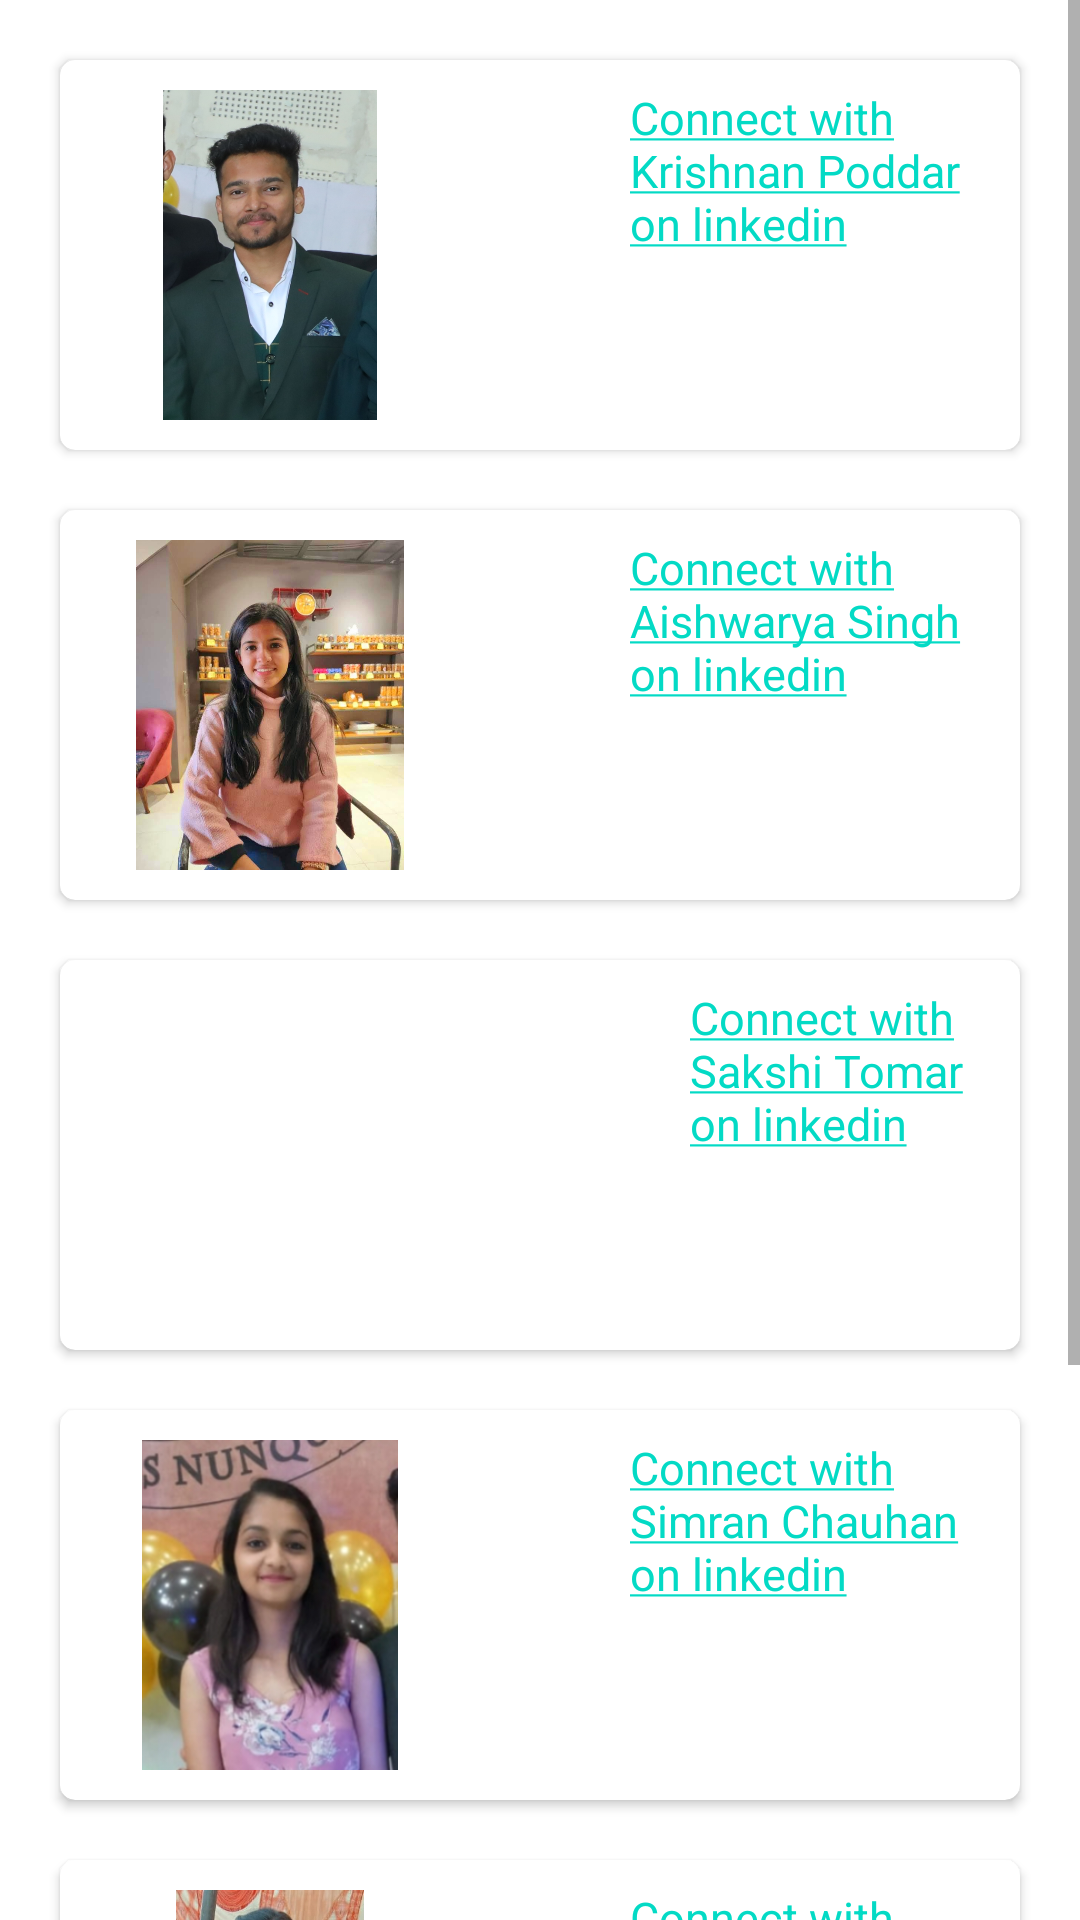

Reconstruct the res/layout file that produces this screen, plus the resources it refers to.
<!-- AndroidManifest.xml: application theme Theme.SarvSahayak -->
<!-- res/layout/fragment_developers.xml -->
<?xml version="1.0" encoding="utf-8"?>
<ScrollView xmlns:android="http://schemas.android.com/apk/res/android"
    xmlns:tools="http://schemas.android.com/tools"
    android:layout_width="match_parent"
    android:layout_height="match_parent"
    xmlns:app="http://schemas.android.com/apk/res-auto"
    tools:context=".fragments.DevelopersFragment">
    <LinearLayout
        android:layout_width="match_parent"
        android:layout_height="match_parent"
        android:orientation="vertical">

    <androidx.cardview.widget.CardView
        android:id="@+id/CardView1"
        android:layout_width="match_parent"
        android:layout_height="130dp"
        android:layout_marginLeft="20dp"
        android:layout_marginRight="20dp"
        android:layout_marginTop="20dp"
        app:cardCornerRadius="5dp">

        <RelativeLayout
            android:layout_width="match_parent"
            android:layout_height="match_parent">

            <ImageView
                android:id="@+id/imgKrishnan"
                android:layout_marginTop="10dp"
                android:layout_width="140dp"
                android:layout_height="110dp"
                android:src="@drawable/krishnan_pic"

                />
            <ImageView
                android:id="@+id/imgLinkedinLogo"
                android:layout_width="50dp"
                android:layout_height="50dp"
                android:src="@drawable/linkedin_logo"
                android:layout_toRightOf="@id/imgKrishnan"
                />

            <TextView
                android:layout_marginTop="9dp"
                android:id="@+id/txtKrishnanlink"
                android:layout_width="match_parent"
                android:layout_height="match_parent"
                android:text="@string/Krishnan_linkdin_profile"
                android:layout_toRightOf="@id/imgLinkedinLogo"
                android:textSize="15sp"/>

        </RelativeLayout>

    </androidx.cardview.widget.CardView>


    <androidx.cardview.widget.CardView
        android:id="@+id/CardView2"
        android:layout_width="match_parent"
        android:layout_height="130dp"
        android:layout_marginLeft="20dp"
        android:layout_marginRight="20dp"
        android:layout_marginTop="20dp"
        app:cardCornerRadius="5dp">

        <RelativeLayout
            android:layout_width="match_parent"
            android:layout_height="match_parent">

            <ImageView
                android:id="@+id/ImgAishwarya"
                android:layout_marginTop="10dp"
                android:layout_width="140dp"
                android:layout_height="110dp"
                android:src="@drawable/aishwarya_pic"

                />
            <ImageView
                android:id="@+id/imgLinkedinLogo2"
                android:layout_width="50dp"
                android:layout_height="50dp"
                android:src="@drawable/linkedin_logo"
                android:layout_toRightOf="@id/ImgAishwarya"
                />

            <TextView
                android:layout_marginTop="9dp"
                android:id="@+id/txtaishwaryalink"
                android:layout_width="match_parent"
                android:layout_height="match_parent"
                android:text="@string/Aishwarya_linkdin_profile"
                android:layout_toRightOf="@id/imgLinkedinLogo2"
                android:textSize="15sp"/>

        </RelativeLayout>


    </androidx.cardview.widget.CardView>
    

    <androidx.cardview.widget.CardView
        android:id="@+id/CardView3"
        android:layout_width="match_parent"
        android:layout_height="130dp"
        android:layout_marginLeft="20dp"
        android:layout_marginTop="20dp"
        android:layout_marginRight="20dp"
        app:cardCornerRadius="5dp">

        <RelativeLayout
            android:layout_width="match_parent"
            android:layout_height="match_parent">

            <ImageView
                android:id="@+id/Imgsakshi"
                android:layout_width="140dp"
                android:layout_height="110dp"
                android:layout_marginLeft="20dp"
                android:layout_marginTop="10dp"

                android:src="@drawable/sakshi_pic"

                />

            <ImageView
                android:id="@+id/imgLinkedinLogo3"
                android:layout_width="50dp"
                android:layout_height="50dp"
                android:layout_toRightOf="@id/Imgsakshi"
                android:src="@drawable/linkedin_logo" />

            <TextView
                android:id="@+id/txtsakshilink"
                android:layout_width="match_parent"
                android:layout_height="match_parent"
                android:layout_marginTop="9dp"
                android:layout_toRightOf="@id/imgLinkedinLogo3"
                android:text="@string/sakshi_linkdin_profile"
                android:textSize="15sp" />

        </RelativeLayout>

    </androidx.cardview.widget.CardView>
    


    <androidx.cardview.widget.CardView
        android:id="@+id/CardView4"
        android:layout_width="match_parent"
        android:layout_height="130dp"
        android:layout_marginLeft="20dp"
        android:layout_marginTop="20dp"
        android:layout_marginRight="20dp"
        app:cardCornerRadius="5dp">

        <RelativeLayout
            android:layout_width="match_parent"
            android:layout_height="match_parent">

            <ImageView
                android:id="@+id/ImgSimran"
                android:layout_width="140dp"
                android:layout_height="110dp"
                android:layout_marginTop="10dp"

                android:src="@drawable/simran_pic"

                />

            <ImageView
                android:id="@+id/imgLinkedinLogo4"
                android:layout_width="50dp"
                android:layout_height="50dp"
                android:layout_toRightOf="@id/ImgSimran"
                android:src="@drawable/linkedin_logo" />

            <TextView
                android:id="@+id/txtsimranlink"
                android:layout_width="match_parent"
                android:layout_height="match_parent"
                android:layout_marginTop="9dp"
                android:layout_toRightOf="@id/imgLinkedinLogo4"
                android:text="@string/simran_linkdin_profile"
                android:textSize="15sp" />

        </RelativeLayout>

    </androidx.cardview.widget.CardView>

    

    <androidx.cardview.widget.CardView
        android:id="@+id/CardView5"
        android:layout_width="match_parent"
        android:layout_height="130dp"
        android:layout_marginLeft="20dp"
        android:layout_marginTop="20dp"
        android:layout_marginRight="20dp"
        app:cardCornerRadius="5dp">

        <RelativeLayout
            android:layout_width="match_parent"
            android:layout_height="match_parent">

            <ImageView
                android:id="@+id/Imgkumud"
                android:layout_width="140dp"
                android:layout_height="110dp"
                android:layout_marginTop="10dp"

                android:src="@drawable/kumud_pic"

                />

            <ImageView
                android:id="@+id/imgLinkedinLogo5"
                android:layout_width="50dp"
                android:layout_height="50dp"
                android:layout_toRightOf="@id/Imgkumud"
                android:src="@drawable/linkedin_logo" />

            <TextView
                android:id="@+id/txtkumudlink"
                android:layout_width="match_parent"
                android:layout_height="match_parent"
                android:layout_marginTop="9dp"
                android:layout_toRightOf="@id/imgLinkedinLogo5"
                android:text="@string/kumud_linkdin_profile"
                android:textSize="15sp" />

        </RelativeLayout>

    </androidx.cardview.widget.CardView>

    

    <androidx.cardview.widget.CardView
        android:id="@+id/CardView6"
        android:layout_width="match_parent"
        android:layout_height="130dp"
        android:layout_marginLeft="20dp"
        android:layout_marginTop="20dp"
        android:layout_marginRight="20dp"
        app:cardCornerRadius="5dp">

        <RelativeLayout
            android:layout_width="match_parent"
            android:layout_height="match_parent">

            <ImageView
                android:id="@+id/ImgKushagra"
                android:layout_width="140dp"
                android:layout_height="110dp"
                android:layout_marginTop="10dp"
                android:src="@drawable/kumud_pic"

                />

            <ImageView
                android:id="@+id/imgLinkedinLogo6"
                android:layout_width="50dp"
                android:layout_height="50dp"
                android:layout_toRightOf="@id/ImgKushagra"
                android:src="@drawable/linkedin_logo" />

            <TextView
                android:id="@+id/txtkushagralink"
                android:layout_width="match_parent"
                android:layout_height="match_parent"
                android:layout_marginTop="9dp"
                android:layout_toRightOf="@id/imgLinkedinLogo6"
                android:text="@string/kushagra_linkdin_profile"
                android:textSize="15sp" />

        </RelativeLayout>

    </androidx.cardview.widget.CardView>


</LinearLayout>

</ScrollView>
<!-- resources referenced by this layout -->
<resources>
  <!-- drawable aishwarya_pic: jpg bitmap (drawable-v24, 123312 bytes) -->
  <!-- drawable krishnan_pic: jpg bitmap (drawable-hdpi, 176416 bytes) -->
  <!-- drawable kumud_pic: png bitmap (drawable-v24, 61358 bytes) -->
  <!-- drawable simran_pic: png bitmap (drawable-v24, 45674 bytes) -->
  <string name="Aishwarya_linkdin_profile"><a href="https://www.linkedin.com/mwlite/in/aishwarya-singh-1404">Connect with  Aishwarya Singh on linkedin</a></string>
  <string name="Krishnan_linkdin_profile"><a href="https://www.linkedin.com/mwlite/in/krishnanpoddar">Connect with Krishnan Poddar on linkedin</a></string>
  <string name="kumud_linkdin_profile"><a href="https://www.linkedin.com/mwlite/in/sakshi-tomar-12852a186">Connect with Kumud Sharma on linkedin</a></string>
  <string name="kushagra_linkdin_profile"><a href="https://www.linkedin.com/mwlite/in/sakshi-tomar-12852a186">Connect with Kushagra gupta on linkedin</a></string>
  <string name="sakshi_linkdin_profile"><a href="https://www.linkedin.com/mwlite/in/sakshi-tomar-12852a186">Connect with Sakshi Tomar on linkedin</a></string>
  <string name="simran_linkdin_profile"><a href="https://www.linkedin.com/mwlite/in/sakshi-tomar-12852a186">Connect with Simran Chauhan on linkedin</a></string>
  <style name="Theme.SarvSahayak" parent="Theme.MaterialComponents.DayNight.NoActionBar">
          
          <item name="colorPrimary">@color/purple_500</item>
          <item name="colorPrimaryVariant">@color/purple_700</item>
          <item name="colorOnPrimary">@color/white</item>
          
          <item name="colorSecondary">@color/teal_200</item>
          <item name="colorSecondaryVariant">@color/teal_700</item>
          <item name="colorOnSecondary">@color/black</item>
          
          <item name="android:statusBarColor" tools:targetApi="l">?attr/colorPrimaryVariant</item>
          
      </style>
  <!-- not gathered from this repository: default colours our renderer supplied (Android Studio template values) -->
  <color name="purple_500">#FF6200EE</color>
  <color name="purple_700">#FF3700B3</color>
  <color name="teal_200">#FF03DAC5</color>
  <color name="teal_700">#FF018786</color>
  <color name="black">#FF000000</color>
  <color name="white">#FFFFFFFF</color>
</resources>
